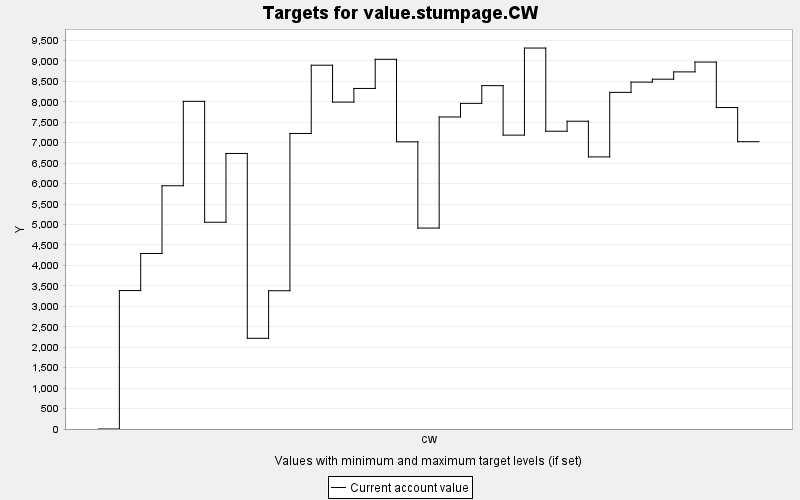

Source data for this figure (header and first rows):
TARGET, PERIOD, YEAR, PERIODWIDTH, MINIMUM, MAXIMUM, MINWEIGHT, MAXWEIGHT, CURRENT, SUMMARY
value.stumpage.CW, 0, 0, 10.0, 0.0, 10000, 1.0, 1.0, 0.0, 0.0
value.stumpage.CW, 1, 10, 10.0, 0.0, 10000, 1.0, 1.0, 3385, 0.0
value.stumpage.CW, 2, 20, 10.0, 0.0, 10000, 1.0, 1.0, 4291, 0.0
value.stumpage.CW, 3, 30, 10.0, 0.0, 10000, 1.0, 1.0, 5947, 0.0
value.stumpage.CW, 4, 40, 10.0, 0.0, 10000, 1.0, 1.0, 8011, 0.0
value.stumpage.CW, 5, 50, 10.0, 0.0, 10000, 1.0, 1.0, 5054, 0.0
value.stumpage.CW, 6, 60, 10.0, 0.0, 10000, 1.0, 1.0, 6736, 0.0
value.stumpage.CW, 7, 70, 10.0, 0.0, 10000, 1.0, 1.0, 2218, 0.0
value.stumpage.CW, 8, 80, 10.0, 0.0, 10000, 1.0, 1.0, 3380, 0.0
value.stumpage.CW, 9, 90, 10.0, 0.0, 10000, 1.0, 1.0, 7225, 0.0
value.stumpage.CW, 10, 100, 10.0, 0.0, 10000, 1.0, 1.0, 8894, 0.0
value.stumpage.CW, 11, 110, 10.0, 0.0, 10000, 1.0, 1.0, 7992, 0.0
value.stumpage.CW, 12, 120, 10.0, 0.0, 10000, 1.0, 1.0, 8326, 0.0
value.stumpage.CW, 13, 130, 10.0, 0.0, 10000, 1.0, 1.0, 9038, 0.0
value.stumpage.CW, 14, 140, 10.0, 0.0, 10000, 1.0, 1.0, 7021, 0.0
value.stumpage.CW, 15, 150, 10.0, 0.0, 10000, 1.0, 1.0, 4912, 0.0
value.stumpage.CW, 16, 160, 10.0, 0.0, 10000, 1.0, 1.0, 7628, 0.0
value.stumpage.CW, 17, 170, 10.0, 0.0, 10000, 1.0, 1.0, 7961, 0.0
value.stumpage.CW, 18, 180, 10.0, 0.0, 10000, 1.0, 1.0, 8394, 0.0
value.stumpage.CW, 19, 190, 10.0, 0.0, 10000, 1.0, 1.0, 7185, 0.0
value.stumpage.CW, 20, 200, 10.0, 0.0, 10000, 1.0, 1.0, 9313, 0.0
value.stumpage.CW, 21, 210, 10.0, 0.0, 10000, 1.0, 1.0, 7280, 0.0
value.stumpage.CW, 22, 220, 10.0, 0.0, 10000, 1.0, 1.0, 7525, 0.0
value.stumpage.CW, 23, 230, 10.0, 0.0, 10000, 1.0, 1.0, 6652, 0.0
value.stumpage.CW, 24, 240, 10.0, 0.0, 10000, 1.0, 1.0, 8230, 0.0
value.stumpage.CW, 25, 250, 10.0, 0.0, 10000, 1.0, 1.0, 8480, 0.0
value.stumpage.CW, 26, 260, 10.0, 0.0, 10000, 1.0, 1.0, 8552, 0.0
value.stumpage.CW, 27, 270, 10.0, 0.0, 10000, 1.0, 1.0, 8730, 0.0
value.stumpage.CW, 28, 280, 10.0, 0.0, 10000, 1.0, 1.0, 8971, 0.0
value.stumpage.CW, 29, 290, 10.0, 0.0, 10000, 1.0, 1.0, 7859, 0.0
value.stumpage.CW, 30, 300, 10.0, 0.0, 10000, 1.0, 1.0, 7024, 0.0
